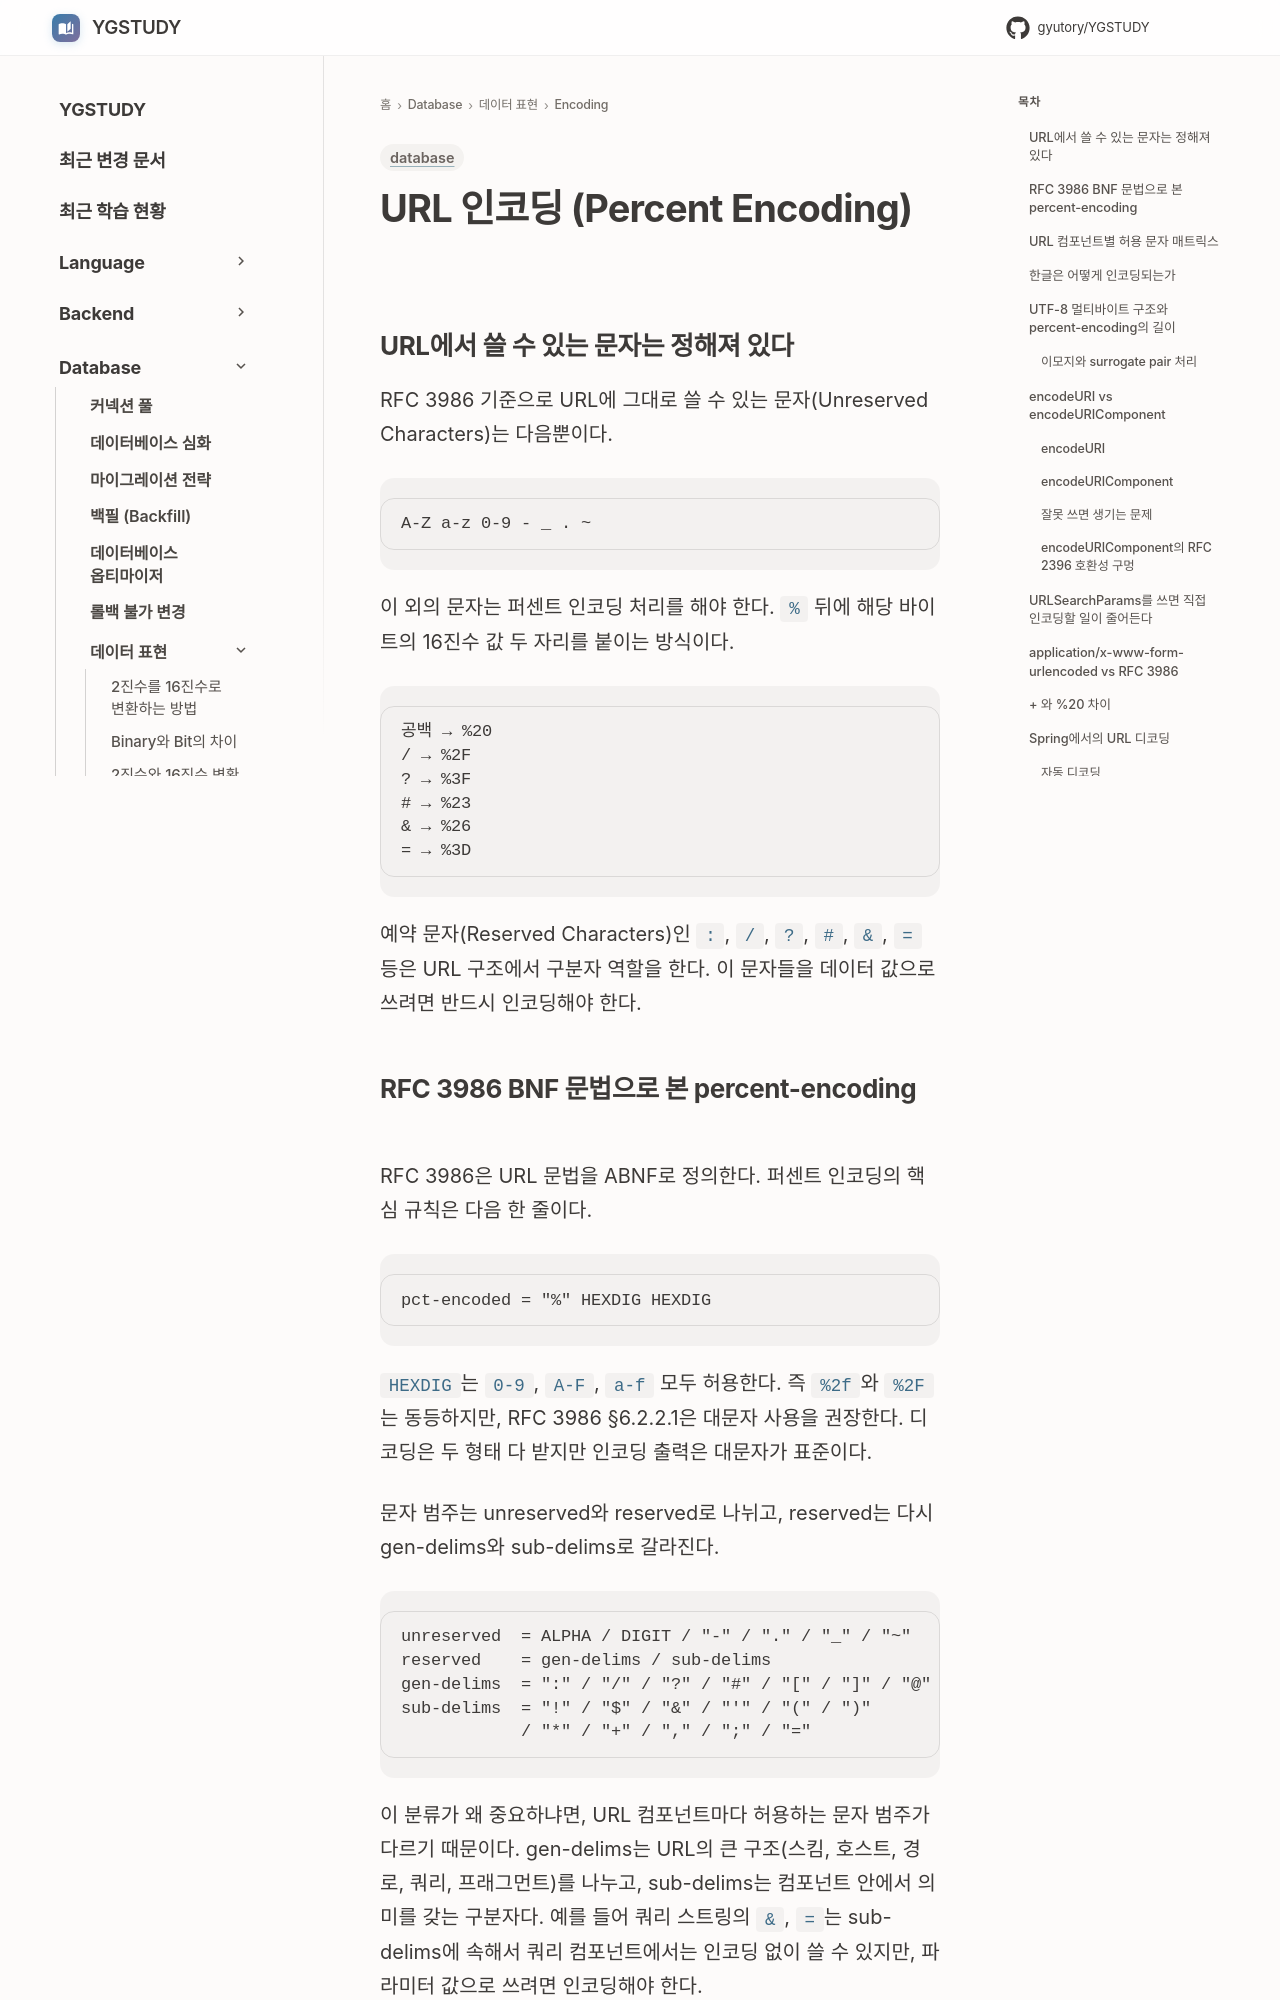

repository: GYUTORY/YGSTUDY · page: DataBase/DataRepresentation/Encoding/URL_Encoding/index.html · generator: mkdocs

---
title: URL 인코딩 (Percent Encoding) 심화
tags: [database]
updated: 2026-06-09
---

# URL 인코딩 (Percent Encoding)

## URL에서 쓸 수 있는 문자는 정해져 있다

RFC 3986 기준으로 URL에 그대로 쓸 수 있는 문자(Unreserved Characters)는 다음뿐이다.

```
A-Z a-z 0-9 - _ . ~
```

이 외의 문자는 퍼센트 인코딩 처리를 해야 한다. `%` 뒤에 해당 바이트의 16진수 값 두 자리를 붙이는 방식이다.

```
공백 → %20
/ → %2F
? → %3F
# → %23
& → %26
= → %3D
```

예약 문자(Reserved Characters)인 `:`, `/`, `?`, `#`, `&`, `=` 등은 URL 구조에서 구분자 역할을 한다. 이 문자들을 데이터 값으로 쓰려면 반드시 인코딩해야 한다.
